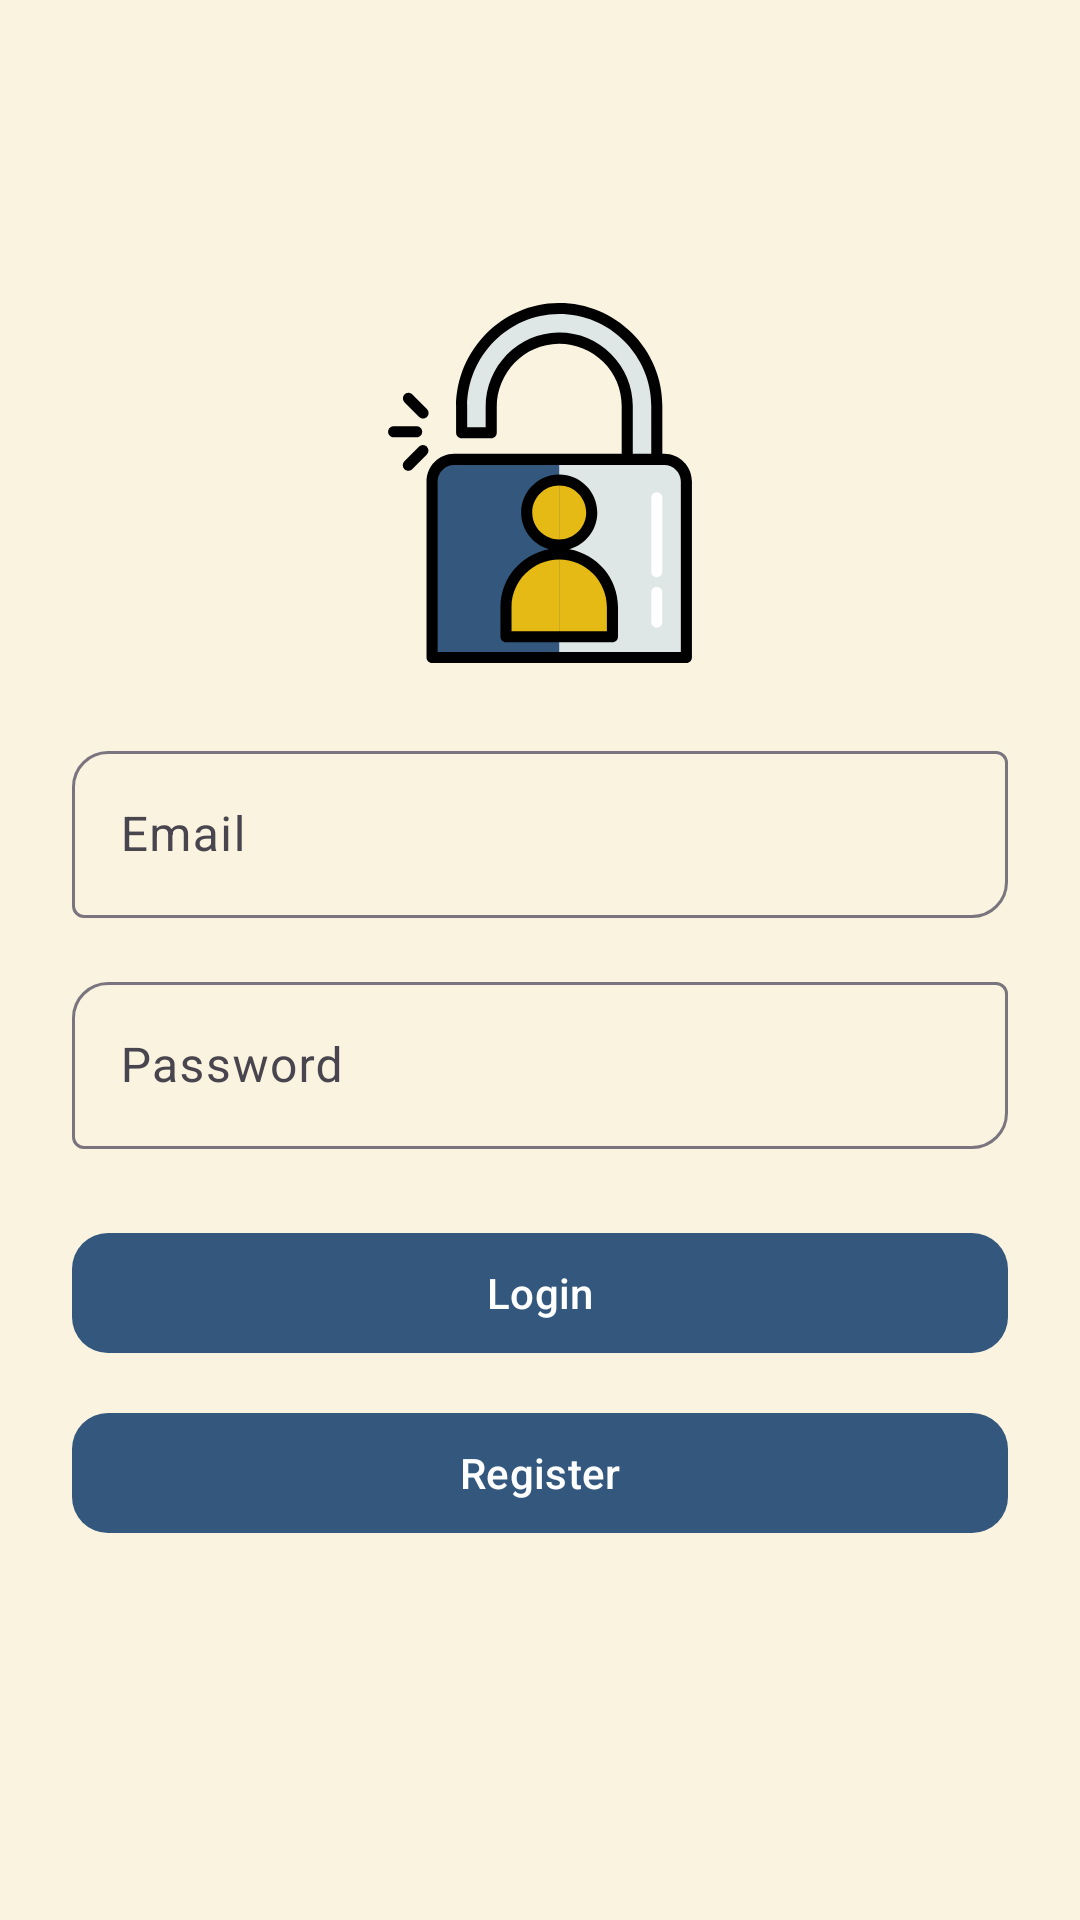

Layout XML and referenced resources for this Android screen:
<!-- AndroidManifest.xml: application theme Theme.Keddit -->
<!-- res/layout/activity_login.xml -->
<?xml version="1.0" encoding="utf-8"?>
<LinearLayout
    xmlns:android="http://schemas.android.com/apk/res/android"
    xmlns:app="http://schemas.android.com/apk/res-auto"
    xmlns:tools="http://schemas.android.com/tools"
    android:layout_width="match_parent"
    android:layout_height="match_parent"
    android:orientation="vertical"
    android:gravity="center"
    android:padding="24dp"
    android:background="#FAF3E0"
    tools:context=".Login">

    
    <ImageView
        android:layout_width="120dp"
        android:layout_height="120dp"
        android:src="@drawable/download"
        android:contentDescription="@string/app_name"
        android:layout_marginBottom="24dp"
        android:elevation="8dp"/>

    
    <com.google.android.material.textfield.TextInputLayout
        android:layout_width="match_parent"
        android:layout_height="wrap_content"
        android:layout_marginBottom="16dp"
        app:boxBackgroundMode="outline"
        app:boxCornerRadiusTopStart="12dp"
        app:boxCornerRadiusBottomEnd="12dp">

        <com.google.android.material.textfield.TextInputEditText
            android:id="@+id/editEmail"
            android:layout_width="match_parent"
            android:layout_height="wrap_content"
            android:hint="Email"
            android:inputType="textEmailAddress" />
    </com.google.android.material.textfield.TextInputLayout>

    
    <com.google.android.material.textfield.TextInputLayout
        android:layout_width="match_parent"
        android:layout_height="wrap_content"
        android:layout_marginBottom="24dp"
        app:boxBackgroundMode="outline"
        app:boxCornerRadiusTopStart="12dp"
        app:boxCornerRadiusBottomEnd="12dp">

        <com.google.android.material.textfield.TextInputEditText
            android:id="@+id/editPassword"
            android:layout_width="match_parent"
            android:layout_height="wrap_content"
            android:hint="Password"
            android:inputType="textPassword" />
    </com.google.android.material.textfield.TextInputLayout>

    
    <com.google.android.material.button.MaterialButton
        android:id="@+id/btnLogin"
        android:layout_width="match_parent"
        android:layout_height="wrap_content"
        android:text="Login"
        android:textColor="@android:color/white"
        app:backgroundTint="#33577d"
        app:cornerRadius="12dp"
        app:elevation="6dp"
        android:layout_marginBottom="12dp"/>

    
    <com.google.android.material.button.MaterialButton
        android:id="@+id/btnRegister"
        android:layout_width="match_parent"
        android:layout_height="wrap_content"
        android:text="Register"
        android:textColor="@android:color/white"
        app:backgroundTint="#33577d"
        app:cornerRadius="12dp"
        app:elevation="6dp"
        android:layout_marginBottom="24dp"/>

    
    <ProgressBar
        android:id="@+id/progressBar"
        android:layout_width="wrap_content"
        android:layout_height="wrap_content"
        android:visibility="gone"
        android:layout_marginTop="16dp"/>
</LinearLayout>
<!-- resources referenced by this layout -->
<resources>
  <!-- drawable download: vector/xml drawable (drawable, 4259 chars, omitted) -->
  <string name="app_name">Keddit</string>
  <style name="Theme.Keddit" parent="Base.Theme.Keddit" />
  <style name="Base.Theme.Keddit" parent="Theme.Material3.DayNight.NoActionBar">
          
          
      </style>
</resources>
